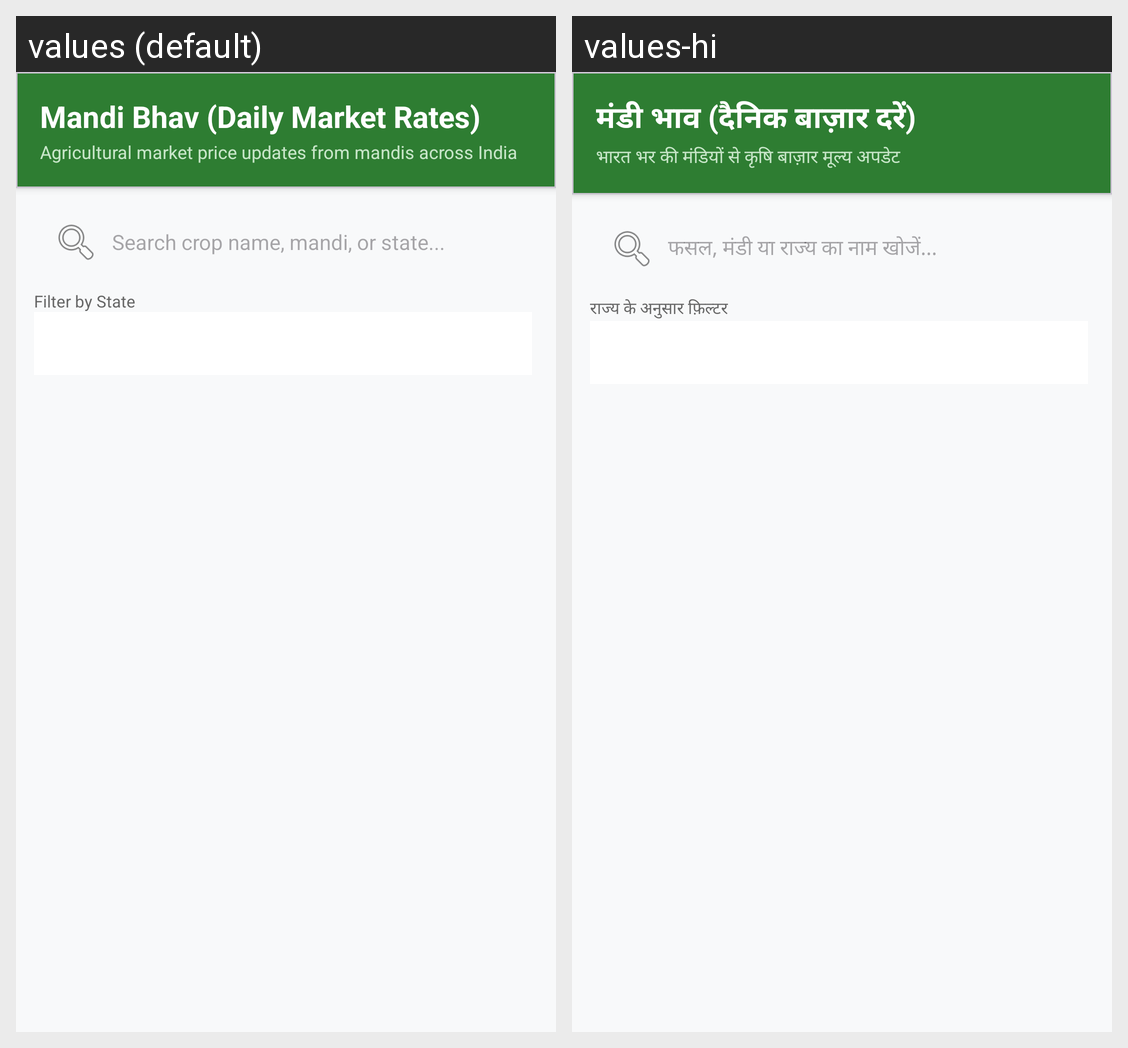

This grid shows one Android layout under two languages. Give, for every string resource on the screen, its name, the default text and each shown locale's text.
Android screen res/layout/activity_mandi_price.xml rendered under 2 locales, left to right: values (default), values-hi. Device: Nexus 5 (rendered at 1080×1920; each locale shown at half size, 540×960, under a caption strip naming it); theme Theme.KisanSathi.
Strings drawn on this screen, with the default value and each locale's value (text and hints the layout hard-codes, and strings that could not be matched under every locale, appear in the picture but are not listed):

mandi_header_title
  values: Mandi Bhav (Daily Market Rates)
  values-hi: मंडी भाव (दैनिक बाज़ार दरें)

mandi_header_subtitle
  values: Agricultural market price updates from mandis across India
  values-hi: भारत भर की मंडियों से कृषि बाज़ार मूल्य अपडेट

search_mandi_hint
  values: Search crop name, mandi, or state...
  values-hi: फसल, मंडी या राज्य का नाम खोजें...

filter_state
  values: Filter by State
  values-hi: राज्य के अनुसार फ़िल्टर
